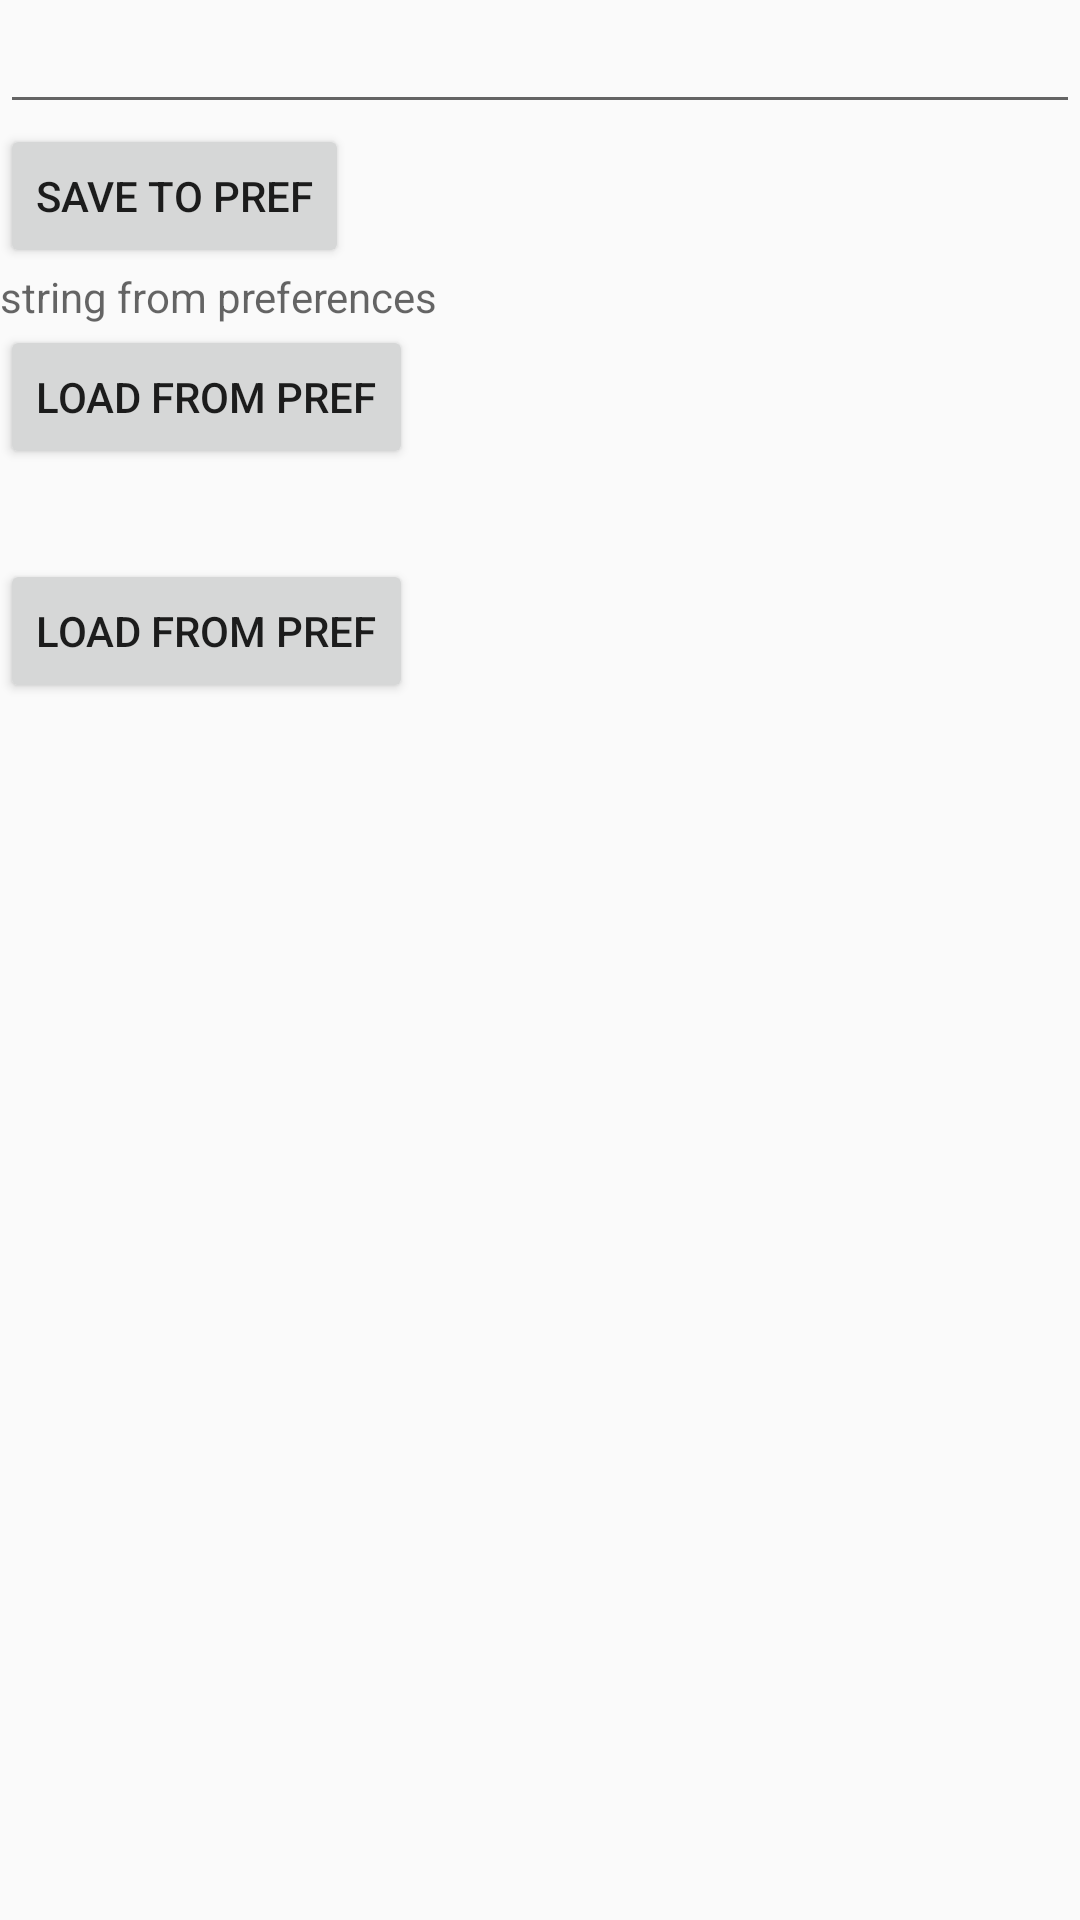

Reconstruct the res/layout file that produces this screen, plus the resources it refers to.
<!-- AndroidManifest.xml: application theme AppTheme.WithoutActionBar -->
<!-- res/layout/fragment_example.xml -->
<?xml version="1.0" encoding="utf-8"?>
<LinearLayout
    xmlns:android="http://schemas.android.com/apk/res/android"
    xmlns:tools="http://schemas.android.com/tools"
    android:id="@+id/fragment_example"
    android:layout_width="match_parent"
    android:layout_height="match_parent"
    android:orientation="vertical"
    tools:context=".view.fragments.exampleFragment.ExampleFragment">

    <EditText
        android:id="@+id/edit_text"
        android:layout_width="match_parent"
        android:layout_height="wrap_content"
        android:inputType="text"
        tools:ignore="Autofill,LabelFor" />

    <Button
        android:id="@+id/btn_save"
        android:layout_width="wrap_content"
        android:layout_height="wrap_content"
        android:text="@string/save" />

    <TextView
        android:id="@+id/text_view"
        android:layout_width="match_parent"
        android:layout_height="wrap_content"
        android:hint="@string/string_from_preferences" />

    <Button
        android:id="@+id/btn_load"
        android:layout_width="wrap_content"
        android:layout_height="wrap_content"
        android:text="@string/load" />

    <Button
        android:id="@+id/btn_retrofit"
        android:layout_width="wrap_content"
        android:layout_height="wrap_content"
        android:layout_marginTop="30dp"
        android:text="@string/load" />

    <androidx.recyclerview.widget.RecyclerView
        android:id="@+id/recycler_view"
        android:layout_width="match_parent"
        android:layout_height="match_parent"/>

</LinearLayout>
<!-- resources referenced by this layout -->
<resources>
  <string name="load">load from pref</string>
  <string name="save">save to pref</string>
  <string name="string_from_preferences">string from preferences</string>
  <style name="AppTheme.WithoutActionBar" parent="Theme.AppCompat.Light.DarkActionBar">
          
          <item name="colorPrimary">@color/colorPrimary</item>
          <item name="colorPrimaryDark">@color/colorPrimaryDark</item>
          <item name="colorAccent">@color/colorAccent</item>
          <item name="windowActionBar">false</item>
          <item name="windowNoTitle">true</item>
      </style>
  <!-- not gathered from this repository: default colours our renderer supplied (Android Studio template values) -->
  <color name="colorPrimary">#FF6200EE</color>
  <color name="colorPrimaryDark">#FF3700B3</color>
  <color name="colorAccent">#FF03DAC5</color>
</resources>
